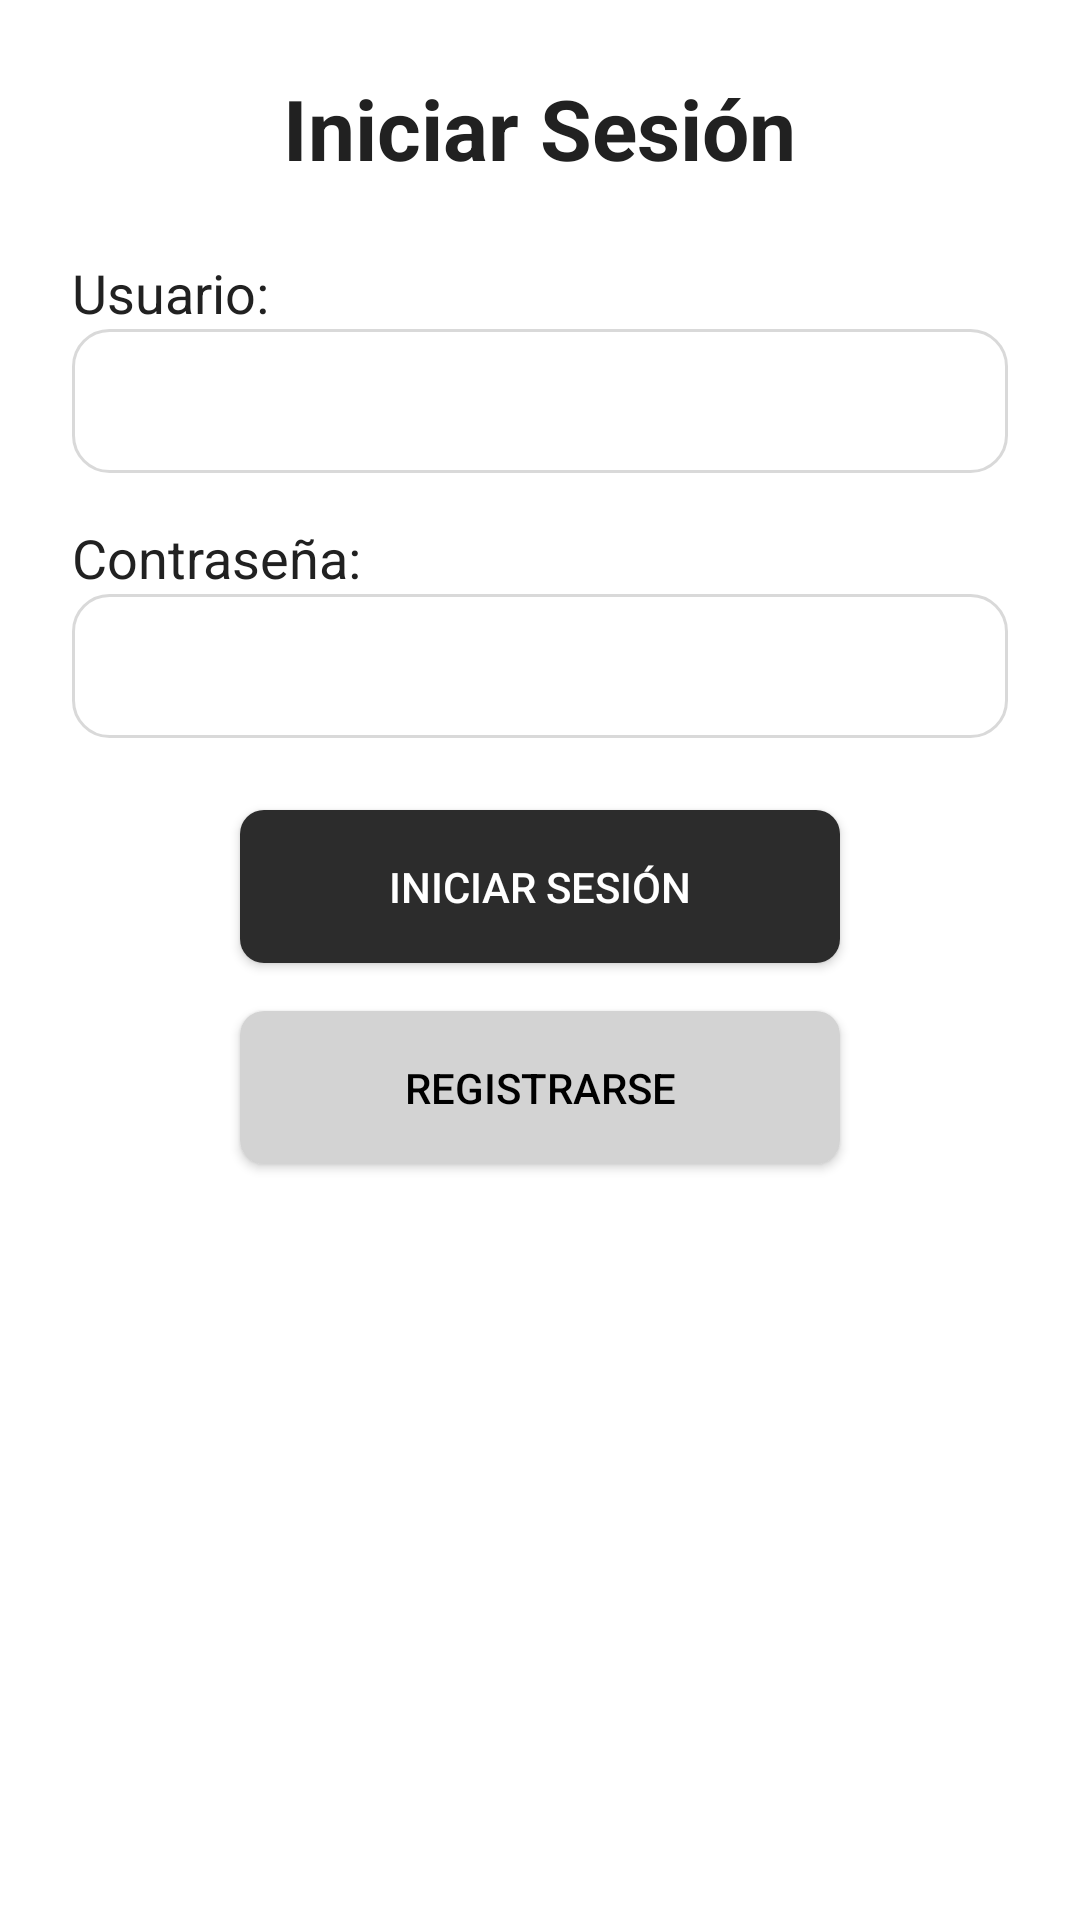

Android layout source for this screen:
<!-- AndroidManifest.xml: application theme Theme.Proyecto_final_gestor_de_tareas_del_hogar -->
<!-- res/layout/activity_main.xml -->
<?xml version="1.0" encoding="utf-8"?>
<LinearLayout xmlns:android="http://schemas.android.com/apk/res/android"
    android:layout_width="match_parent"
    android:layout_height="match_parent"
    android:background="#FFFFFF"
    android:orientation="vertical"
    android:padding="24dp">


    <TextView
        android:id="@+id/textViewIniciarSesion"
        android:layout_width="wrap_content"
        android:layout_height="wrap_content"
        android:layout_gravity="center"
        android:layout_marginBottom="24dp"
        android:text="@string/iniciarSesion"
        android:textColor="#212121"
        android:textSize="@dimen/titles"
        android:textStyle="bold" />


    <TextView
        android:layout_width="wrap_content"
        android:layout_height="wrap_content"
        android:text="@string/lblUsuario"
        android:textColor="#212121"
        android:textSize="@dimen/labels" />

    <EditText
        android:id="@+id/editTextUsuario"
        android:layout_width="match_parent"
        android:layout_height="@dimen/input_height"
        android:layout_marginBottom="16dp"
        android:background="@drawable/edit_text_background"
        android:textSize="@dimen/input_text_size"
        android:padding="12dp" />


    <TextView
        android:layout_width="wrap_content"
        android:layout_height="wrap_content"
        android:text="@string/lblContraseña"
        android:textColor="#212121"
        android:textSize="@dimen/labels" />

    <EditText
        android:id="@+id/editTextContrasena"
        android:layout_width="match_parent"
        android:layout_height="@dimen/input_height"
        android:layout_marginBottom="24dp"
        android:background="@drawable/edit_text_background"
        android:inputType="textPassword"
        android:textSize="@dimen/input_text_size"
        android:padding="12dp" />

    <androidx.appcompat.widget.AppCompatButton
        android:id="@+id/buttonIniciarSesion"
        android:layout_width="200dp"
        android:layout_height="wrap_content"
        android:layout_gravity="center"
        android:layout_marginBottom="16dp"
        android:background="@drawable/boton_oscuro"
        android:padding="16dp"
        android:text="@string/iniciarSesion"
        android:textColor="@color/white" />


    <androidx.appcompat.widget.AppCompatButton
        android:id="@+id/buttonRegistrarse"
        android:layout_width="200dp"
        android:layout_height="wrap_content"
        android:layout_gravity="center"
        android:background="@drawable/boton_claro"
        android:padding="16dp"
        android:text="@string/registrarse"
        android:textColor="@color/black" />

</LinearLayout>
<!-- resources referenced by this layout -->
<resources>
  <color name="black">#FF000000</color>
  <color name="white">#FFFFFFFF</color>
  <dimen name="input_height">48dp</dimen>
  <dimen name="input_text_size">16sp</dimen>
  <dimen name="labels">18sp</dimen>
  <dimen name="titles">28sp</dimen>
  <!-- drawable boton_claro (drawable) -->
  <selector xmlns:android="http://schemas.android.com/apk/res/android">
      <item android:state_pressed="true">
          <shape android:shape="rectangle">
              <solid android:color="#C0C0C0" />
              <corners android:radius="8dp" />
          </shape>
      </item>
      <item>
          <shape android:shape="rectangle">
              <solid android:color="#D3D3D3" />
              <corners android:radius="8dp" />
          </shape>
      </item>
  </selector>
  <!-- drawable boton_oscuro (drawable) -->
  <?xml version="1.0" encoding="utf-8"?>
  <selector xmlns:android="http://schemas.android.com/apk/res/android">
      <item android:state_pressed="true">
          <shape android:shape="rectangle">
              <solid android:color="#1E1E1E" />
              <corners android:radius="8dp" />
          </shape>
      </item>
  
      <item android:state_focused="true">
          <shape android:shape="rectangle">
              <solid android:color="#333333" />
              <corners android:radius="8dp" />
          </shape>
      </item>
  
      <item android:state_pressed="false" android:state_focused="false">
          <shape android:shape="rectangle">
              <solid android:color="#2C2C2C" />
              <corners android:radius="8dp" />
          </shape>
      </item>
  </selector>
  <!-- drawable edit_text_background (drawable) -->
  <shape xmlns:android="http://schemas.android.com/apk/res/android"
      android:shape="rectangle">
      <stroke android:width="1dp" android:color="#D9D9D9" />
      <corners
          android:bottomRightRadius="12dp"
          android:bottomLeftRadius="12dp"
          android:topLeftRadius="12dp"
          android:topRightRadius="12dp"/>
  </shape>
  <string name="iniciarSesion">Iniciar Sesión</string>
  <string name="lblUsuario">Usuario:</string>
  <string name="registrarse">Registrarse</string>
  <style name="Theme.Proyecto_final_gestor_de_tareas_del_hogar" parent="Base.Theme.Proyecto_final_gestor_de_tareas_del_hogar" />
  <style name="Base.Theme.Proyecto_final_gestor_de_tareas_del_hogar" parent="Theme.Material3.DayNight.NoActionBar">
          
          
          <item name="android:statusBarColor">@android:color/white</item>
      </style>
</resources>
